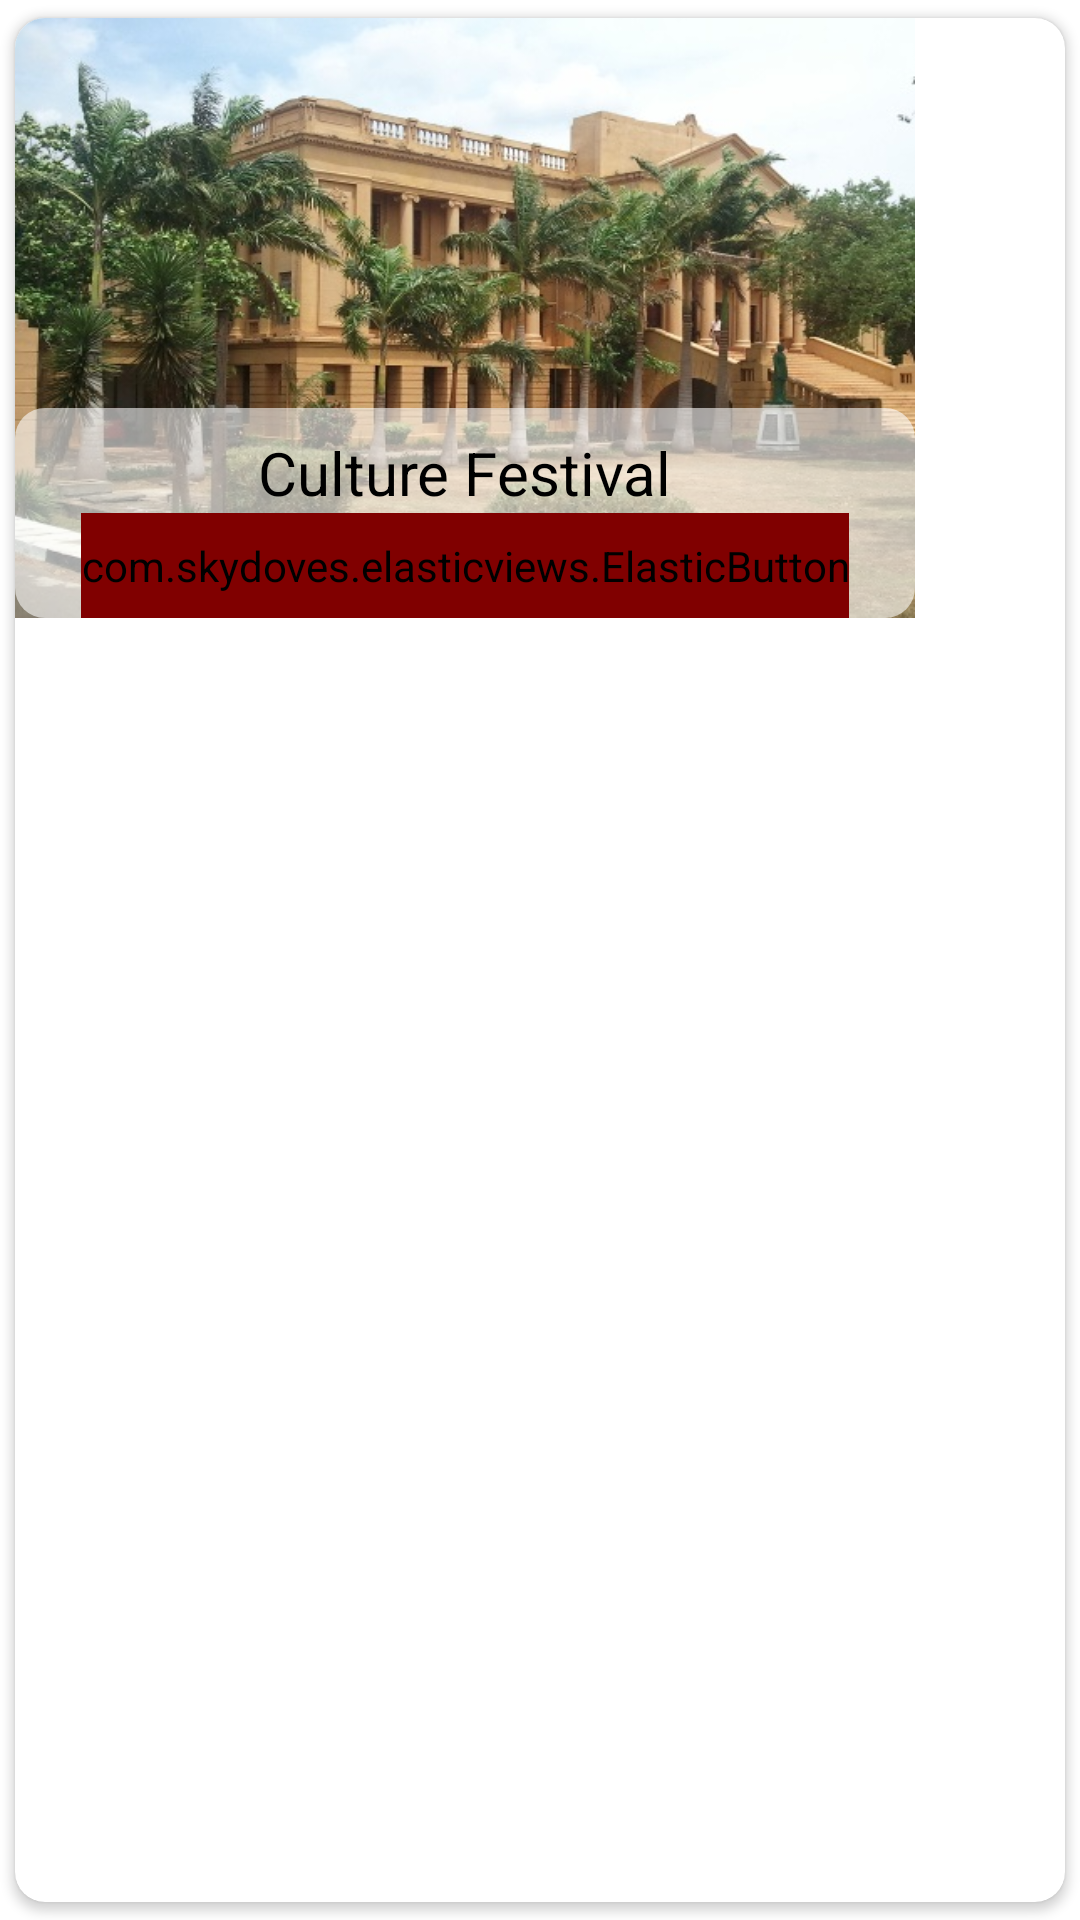

The Android layout XML behind this screen, and the referenced resources:
<!-- AndroidManifest.xml: application theme Theme.RUSLCommunityHome -->
<!-- res/layout/event_item.xml -->
<?xml version="1.0" encoding="utf-8"?>
<androidx.cardview.widget.CardView xmlns:android="http://schemas.android.com/apk/res/android"
    android:layout_width="wrap_content"
    android:layout_height="wrap_content"
    xmlns:app="http://schemas.android.com/apk/res-auto"
    app:cardUseCompatPadding="true"
    app:cardCornerRadius="10dp"
    >

    <RelativeLayout
        android:layout_width="300dp"
        android:layout_height="200dp">

        <ImageView
            android:id="@+id/image"
            android:layout_width="match_parent"
            android:layout_height="match_parent"
            android:scaleType="fitXY"
            android:src="@drawable/header" />

        <View
            android:layout_width="match_parent"
            android:layout_height="70dp"
            android:layout_alignParentBottom="true"
            android:background="@drawable/event_item_back" />

        <TextView
            android:id="@+id/title"
            android:layout_width="wrap_content"
            android:layout_height="wrap_content"
            android:layout_above="@id/join"
            android:layout_centerHorizontal="true"
            android:text="Culture Festival"
            android:textColor="@color/black"
            android:textSize="20dp" />

        <com.skydoves.elasticviews.ElasticButton
            android:id="@+id/join"
            android:layout_width="wrap_content"
            android:layout_height="35dp"
            android:layout_alignParentBottom="true"
            android:layout_centerHorizontal="true"
            android:text="Join to event"
            android:backgroundTint="@color/maroon"
            android:textColor="@color/white"
            android:textSize="10dp"/>

    </RelativeLayout>

</androidx.cardview.widget.CardView>
<!-- resources referenced by this layout -->
<resources>
  <color name="black">#FF000000</color>
  <color name="maroon">#800000</color>
  <color name="white">#FFFFFFFF</color>
  <!-- drawable event_item_back (drawable) -->
  <?xml version="1.0" encoding="utf-8"?>
  <shape xmlns:android="http://schemas.android.com/apk/res/android"
      android:shape="rectangle">
  
      <corners android:radius="10dp"/>
      <solid android:color="#94FFFFFF"/>
  
  </shape>
  <!-- drawable header: jpg bitmap (drawable, 117035 bytes) -->
  <style name="Theme.RUSLCommunityHome" parent="Theme.MaterialComponents.Light.NoActionBar">
          
          <item name="android:statusBarColor" tools:targetApi="l">@color/maroon</item>
          
          <item name="android:forceDarkAllowed" tools:targetApi="q">false</item>
      </style>
</resources>
